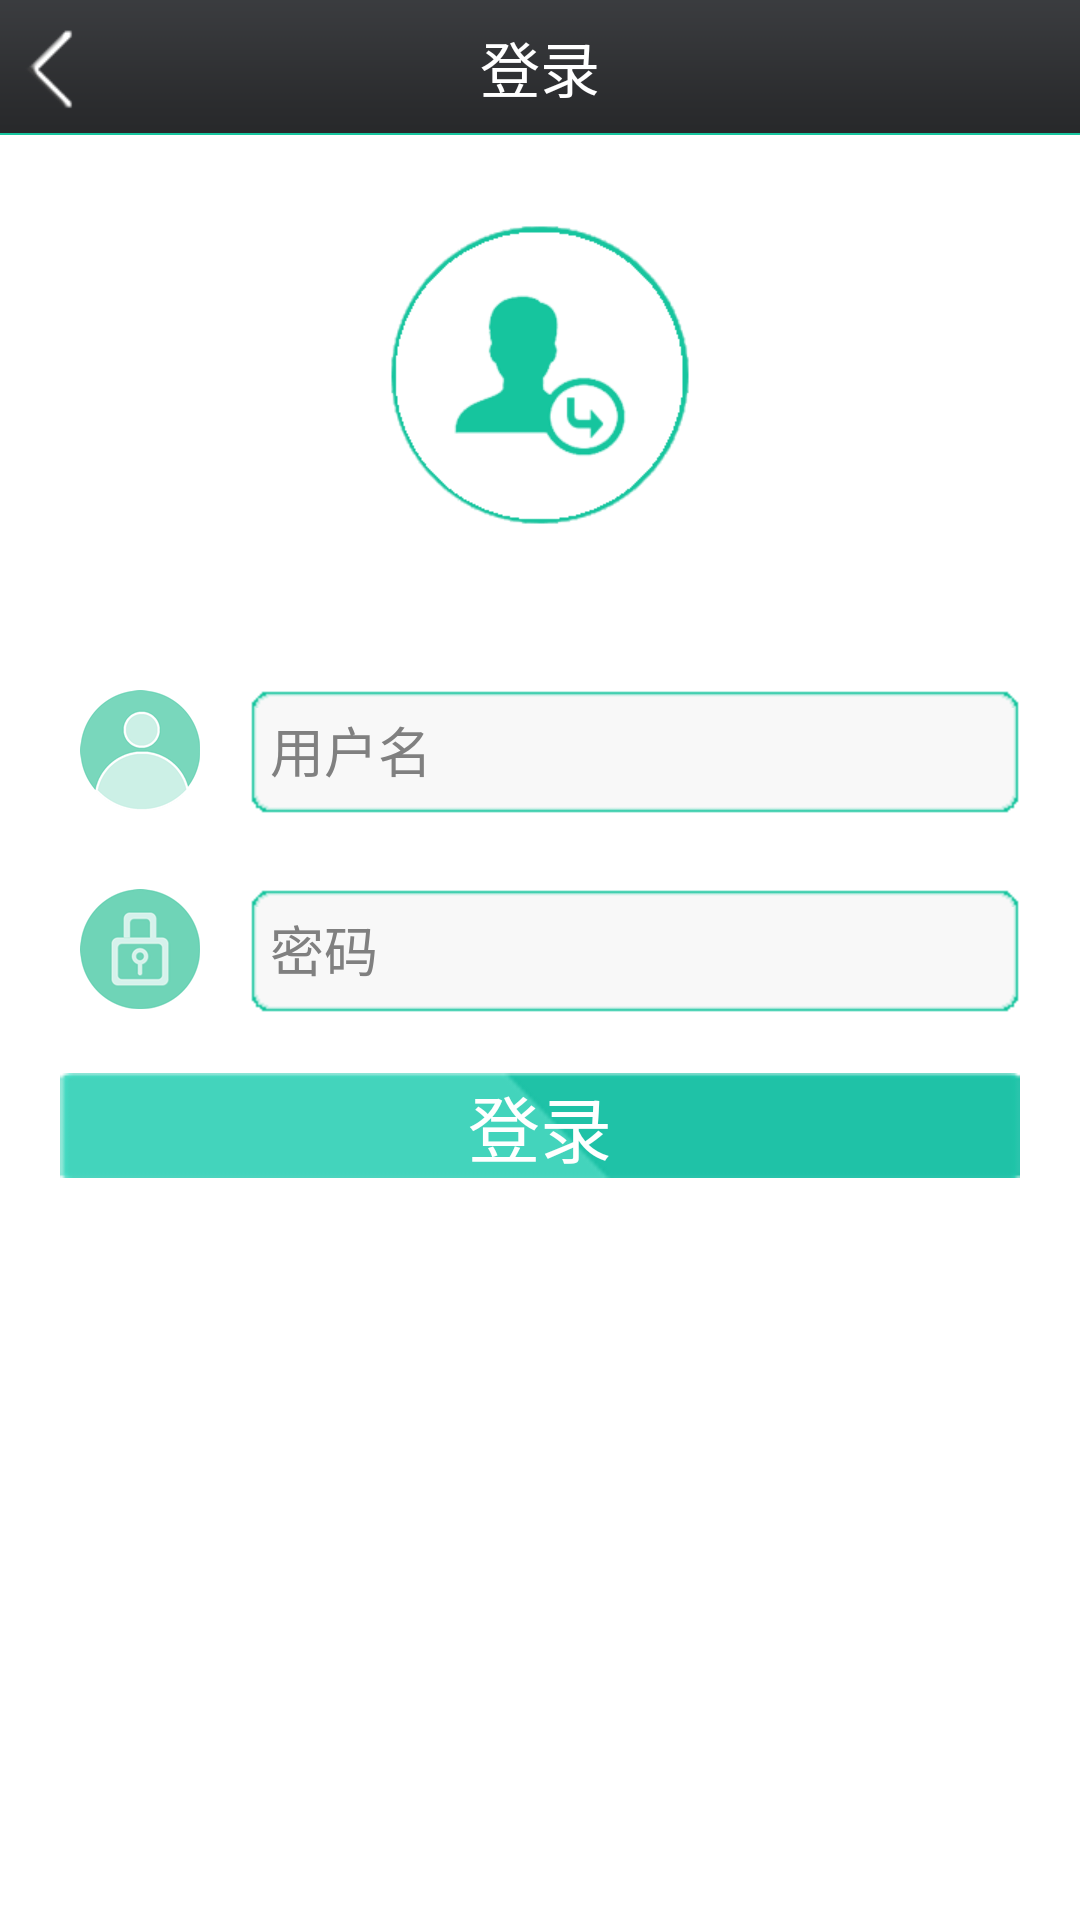

Android layout source for this screen:
<!-- AndroidManifest.xml: application theme AppTheme -->
<!-- res/layout/activity_login.xml -->
<?xml version="1.0" encoding="utf-8"?>
<LinearLayout xmlns:android="http://schemas.android.com/apk/res/android"
    android:layout_width="match_parent"
    android:layout_height="match_parent"
    android:id="@+id/login_layout"
    android:orientation="vertical" 
    android:background="#fff">

    <RelativeLayout
        android:layout_width="match_parent"
        android:layout_height="45dp"
        android:orientation="vertical"
        android:background="@drawable/headbar" >        
        
        <RelativeLayout
        	android:layout_width="match_parent"
        	android:layout_height="0.5dp"
        	android:orientation="vertical"
        	android:layout_alignParentBottom="true"
        	android:background="@color/bg_3" >
        </RelativeLayout>

        <Button
            android:id="@+id/login_ret"
            android:layout_width="35dp"
            android:layout_height="35dp"
            android:layout_alignParentLeft="true"
            android:layout_centerVertical="true"
            android:background="@drawable/return_button_white" />

        <TextView
            android:layout_width="wrap_content"
            android:layout_height="wrap_content"
            android:layout_centerInParent="true"
            android:text="@string/login"
            android:textSize="20sp"
            android:textColor="#fff" />

    </RelativeLayout>
    
    <ImageView
        android:id="@+id/imageView1"
        android:layout_width="100dp"
        android:layout_height="100dp"
        android:layout_gravity="center"
        android:layout_marginBottom="30dp"
        android:layout_marginTop="30dp"
        android:src="@drawable/login_logo" />
    
       <TableLayout
        android:layout_width="match_parent"
        android:layout_height="wrap_content"
        android:gravity="center" >

        <TableRow
            android:id="@+id/tableRow1"
            android:layout_width="fill_parent"
            android:layout_height="0dp" >

              <ImageView
				android:layout_width="0dp"
                android:layout_height="40dp"
                android:layout_marginLeft="10dp"
        		android:textSize="18sp"
        		android:layout_marginTop="25dp"
                android:layout_weight="2"
                android:ems="5"
                android:src="@drawable/user" />

            <EditText
                android:id="@+id/login_user"
                android:layout_width="0dp"
                android:layout_height="wrap_content"
                android:layout_marginRight="20dp"
                android:layout_marginTop="25dp"
                android:background="@drawable/chat_editbox"
                android:layout_weight="7"
                android:ems="10"
                android:hint="@string/username"
                android:inputType="textPersonName"
                android:textColor="@color/bg_6" />

        </TableRow>

        <TableRow
            android:id="@+id/tableRow2"
            android:layout_width="wrap_content"
            android:layout_height="0dp" >

            <ImageView
				android:layout_width="0dp"
                android:layout_height="40dp"
                android:layout_marginLeft="10dp"
        		android:textSize="18sp"
        		android:layout_marginTop="25dp"
                android:layout_weight="2"
                android:ems="5"
                android:src="@drawable/pwd_icon" />

            <EditText
                android:id="@+id/login_pwd"
                android:layout_width="0dp"
                android:layout_height="wrap_content"
        		android:layout_marginRight="20dp"
        		android:layout_marginTop="25dp"
        		android:layout_weight="7"
        		android:background="@drawable/chat_editbox"
                android:ems="10"
                android:hint="@string/password"
                android:inputType="textPassword"
                android:textColor="@color/bg_6" />
        </TableRow>
        
        <TableRow
            android:id="@+id/tableRow3"
            android:layout_width="fill_parent"
            android:layout_height="0dp">
            <Button
	            android:id="@+id/login_button"
	            android:layout_height="wrap_content"
	            android:layout_width="0dp"
	            android:layout_alignParentRight="true"
	            android:layout_alignParentTop="true"
	            android:layout_marginLeft="20dp"
	            android:layout_marginRight="20dp"
	            android:layout_marginTop="20dp"
	            android:onClick="loginMain"
	            android:layout_weight="1"
	            android:textSize="24dp"
	            android:text="@string/login" 
	            android:textColor="@color/bg_1"
	            android:background="@drawable/front_btn"/>
        </TableRow>
        
   </TableLayout>
      
</LinearLayout>
<!-- resources referenced by this layout -->
<resources>
  <color name="bg_1">#ffffff</color>
  <color name="bg_3">#16c59e</color>
  <color name="bg_6">#81837c</color>
  <!-- drawable chat_editbox (drawable) -->
  <?xml version="1.0" encoding="UTF-8"?>
  <selector
    xmlns:android="http://schemas.android.com/apk/res/android">
      <item android:state_focused="true"  android:drawable="@drawable/chat_edit_pressed" />
      <item android:state_focused="false" android:state_pressed="true" android:drawable="@drawable/chat_edit_pressed" />
      <item android:state_focused="false" android:drawable="@drawable/chat_edit_normal" />
  </selector>
  <!-- drawable front_btn: png bitmap (drawable-hdpi, 888 bytes) -->
  <!-- drawable headbar: png bitmap (drawable-hdpi, 1702 bytes) -->
  <!-- drawable login_logo: png bitmap (drawable-hdpi, 14255 bytes) -->
  <!-- drawable pwd_icon: png bitmap (drawable-hdpi, 6032 bytes) -->
  <!-- drawable return_button_white: png bitmap (drawable-hdpi, 1292 bytes) -->
  <!-- drawable user: png bitmap (drawable-hdpi, 6265 bytes) -->
  <string name="login">登录</string>
  <string name="password">密码</string>
  <string name="username">用户名</string>
  <style name="AppTheme" parent="AppBaseTheme">
  
          
          <item name="android:windowFullscreen">true</item>
          <item name="android:windowNoTitle">true</item>
      </style>
  <style name="AppBaseTheme" parent="android:Theme.Light">
          
      </style>
</resources>
